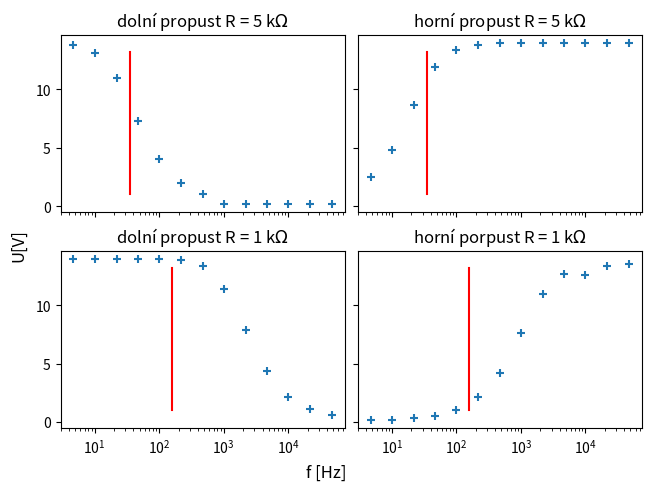

The matplotlib source for this figure:
import pandas as pd
import matplotlib.pyplot as plt

freq = [4.70, 10, 22, 47, 100, 220, 470, 1000, 2200, 4700, 10000, 22000, 47000]
dol_R2 = [14, 14, 14, 14, 14, 13.92, 13.36, 11.44, 7.92, 4.4, 2.16, 1.12, 0.640]
hor_R2 = [0.200, 0.240, 0.400, 0.560, 1.04, 2.16, 4.2, 7.6, 11, 12.72, 12.64, 13.36, 13.52]
dol_R1 = [13.84, 13.12, 10.96, 7.28, 4.08, 2, 1.04, 0.240, 0.240, 0.240, 0.240, 0.240, 0.240]
hor_R1 = [2.48, 4.8, 8.64, 11.92, 13.36, 13.84, 14, 14, 14, 14, 14, 14, 14]

figure, axis = plt.subplots(2, 2, layout="constrained", sharex=True, sharey=True)
figure.supylabel('U[V]')
figure.supxlabel('f [Hz]')

 
# place legend outside
#axis[0, 0].legend(bbox_to_anchor = (1.0, 1), loc = 'upper left')


axis[0, 0].scatter(freq, dol_R1, marker = "+")
axis[0, 0].set_title(r"dolní propust R = 5 k$\Omega$ ")
axis[0, 0].set_xscale('log')
axis[0, 0].axvline(x = 35.36, ymin = 0.1, ymax = 0.9, color = 'r',
            label = 'mezní frekvence')

  
# For Cosine Function
axis[0, 1].scatter(freq, hor_R1, marker = "+")
axis[0, 1].set_title("horní propust R = 5 k$\Omega$")
axis[0, 1].set_xscale('log')
axis[0, 1].axvline(x = 35.36, ymin = 0.1, ymax = 0.90, color = 'r',
            label = 'mezní frekvence')

  
# For Tangent Function
axis[1, 0].scatter(freq, dol_R2, marker = "+")
axis[1, 0].set_title("dolní propust R = 1 k$\Omega$")
axis[1, 0].set_xscale('log')
axis[1, 0].axvline(x = 159.15, ymin = 0.1, ymax = 0.90, color = 'r',
            label = 'mezní frekvence')

  
# For Tanh Function
axis[1, 1].scatter(freq, hor_R2, marker = "+")
axis[1, 1].set_title("horní porpust R = 1 k$\Omega$")
axis[1, 1].set_xscale('log')
axis[1, 1].axvline(x = 159.15, ymin = 0.1, ymax = 0.90, color = 'r',
            label = 'mezní frekvence')
#figure.add_subplot(1, 1, 1, frame_on=False)
#plt.legend(bbox_to_anchor = (1.0, 1), loc = 'best')

plt.savefig(r"C:\Users\<user>\Desktop\david\programing\Elektrofokus\propust\lul.png")
plt.show()